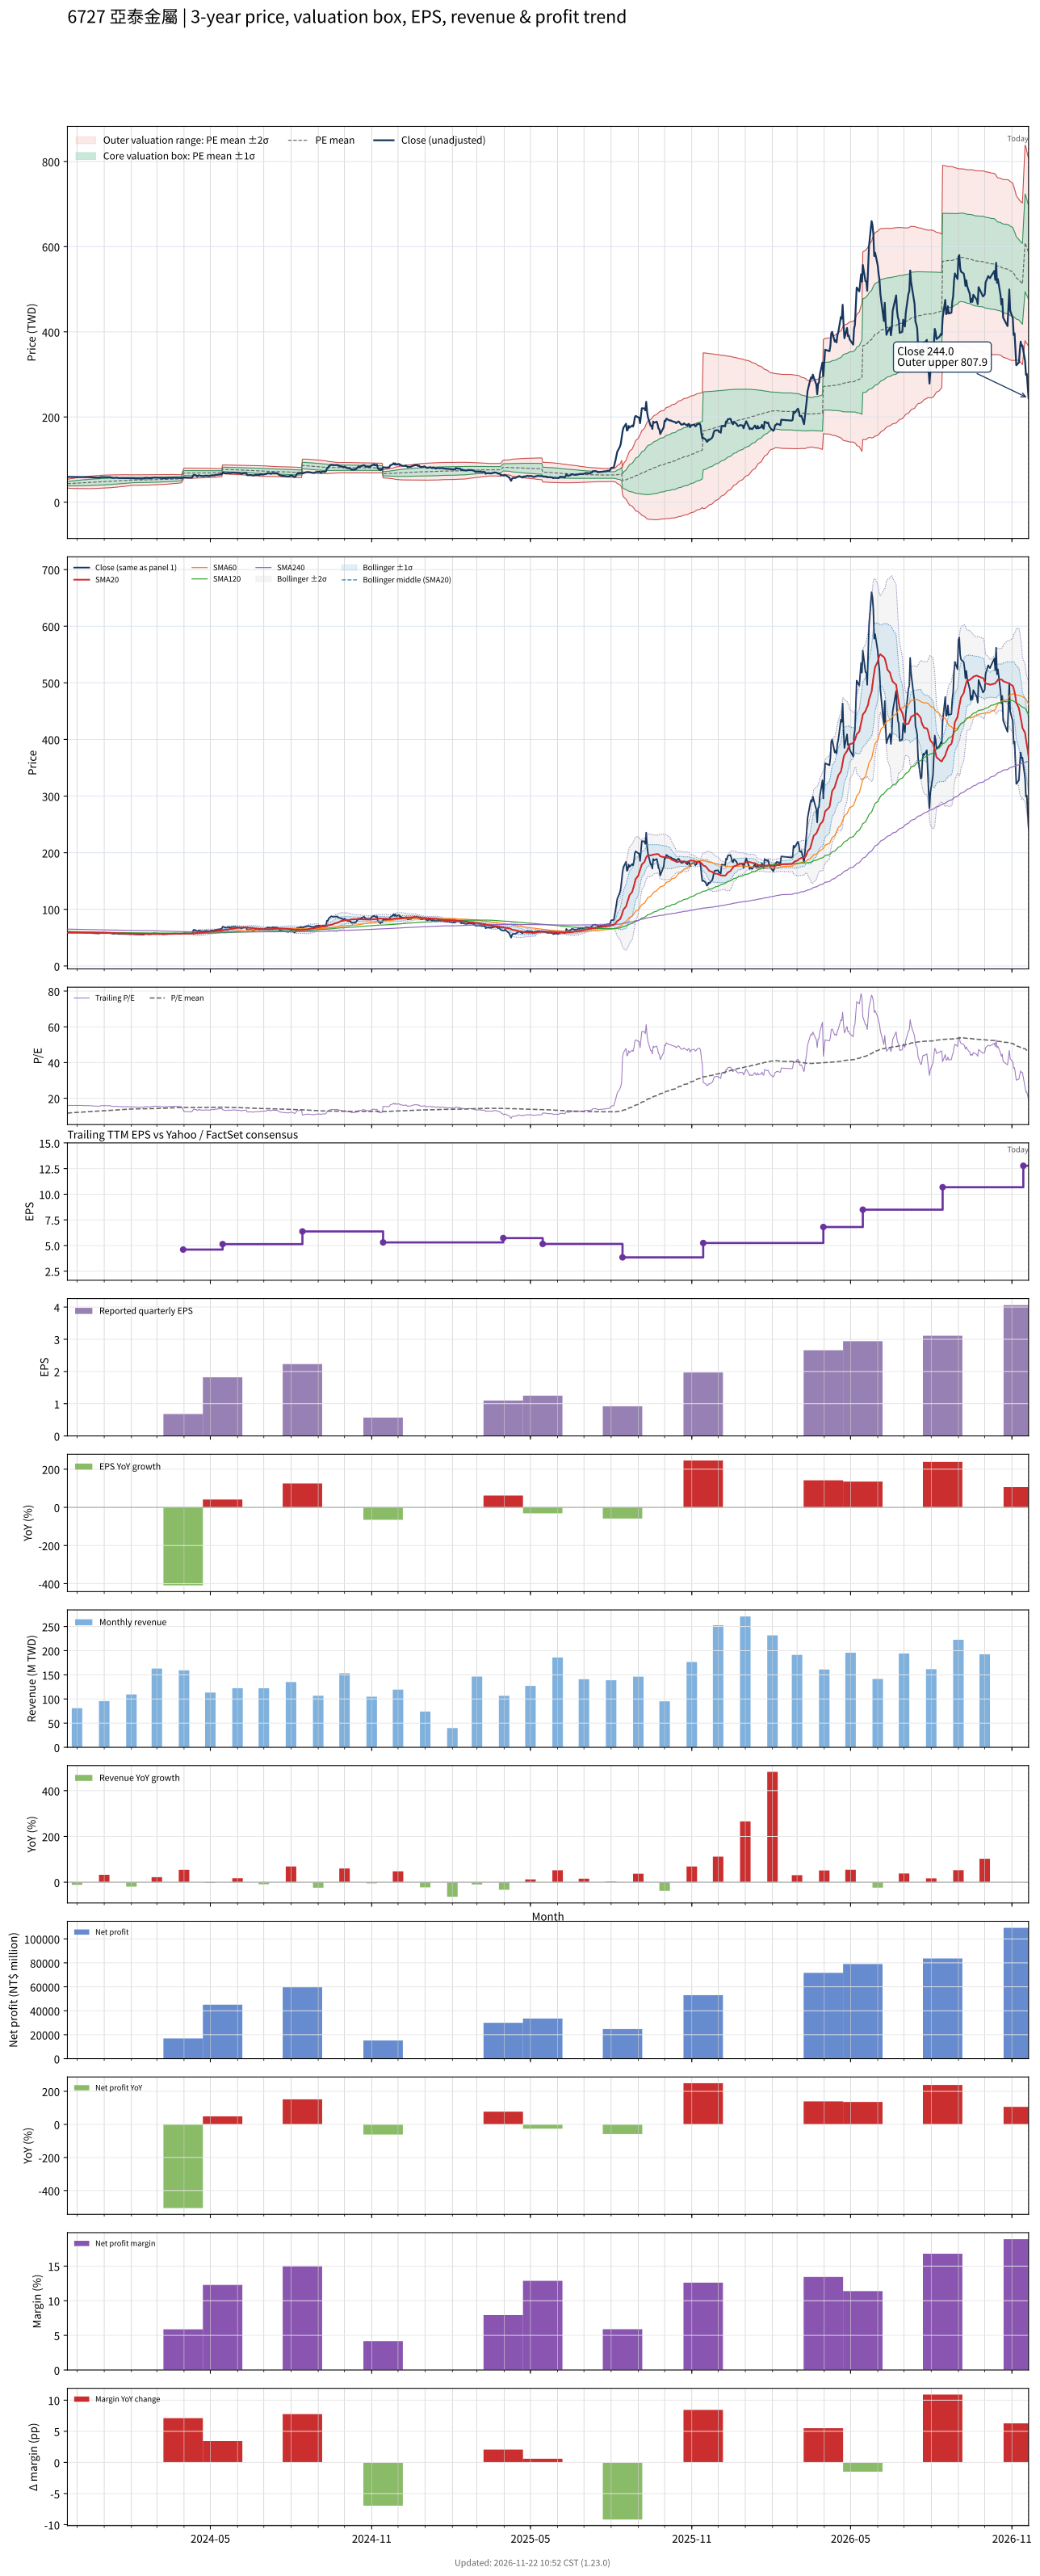

The table this chart was drawn from, first rows:
# chart-version: skill-stock-dynamic-val…
date, close, available_date, period_end, eps, ttm_eps, pe, pe_mean, pe_std, price_m2, price_m1, price_mean, price_p1, price_p2, forward_eps, forward_pe, forward_pe_mean, forward_pe_std, forward_price_m2, forward_price_m1, forward_price_mean, forward_price_p1, forward_price_p2, sma20
2023-11-20, 58.4, 2023-11-14, 2023-09-30, 1.64, 3.7, 15.78, 11.67, 1.377, 33.01, 38.1, 43.19, 48.29, 53.38, , , , , , , , , , 59.16
2023-11-21, 58.8, 2023-11-14, 2023-09-30, 1.64, 3.7, 15.89, 11.72, 1.425, 32.82, 38.09, 43.36, 48.64, 53.91, , , , , , , , , , 59.15
2023-11-22, 59.4, 2023-11-14, 2023-09-30, 1.64, 3.7, 16.05, 11.77, 1.473, 32.64, 38.09, 43.54, 48.99, 54.44, , , , , , , , , , 59.13
2023-11-23, 59.2, 2023-11-14, 2023-09-30, 1.64, 3.7, 16, 11.81, 1.518, 32.48, 38.1, 43.71, 49.33, 54.94, , , , , , , , , , 59.15
2023-11-24, 59.2, 2023-11-14, 2023-09-30, 1.64, 3.7, 16, 11.86, 1.56, 32.33, 38.11, 43.88, 49.65, 55.43, , , , , , , , , , 59.12
2023-11-27, 59, 2023-11-14, 2023-09-30, 1.64, 3.7, 15.95, 11.9, 1.599, 32.21, 38.13, 44.05, 49.96, 55.88, , , , , , , , , , 59.1
2023-11-28, 59.2, 2023-11-14, 2023-09-30, 1.64, 3.7, 16, 11.95, 1.637, 32.1, 38.16, 44.22, 50.27, 56.33, , , , , , , , , , 59.09
2023-11-29, 59.1, 2023-11-14, 2023-09-30, 1.64, 3.7, 15.97, 12, 1.673, 32.01, 38.2, 44.38, 50.57, 56.76, , , , , , , , , , 59.08
2023-11-30, 59.1, 2023-11-14, 2023-09-30, 1.64, 3.7, 15.97, 12.04, 1.706, 31.92, 38.24, 44.55, 50.86, 57.18, , , , , , , , , , 59.08
2023-12-01, 59.1, 2023-11-14, 2023-09-30, 1.64, 3.7, 15.97, 12.08, 1.74, 31.83, 38.27, 44.71, 51.15, 57.58, , , , , , , , , , 59.08
2023-12-04, 59.3, 2023-11-14, 2023-09-30, 1.64, 3.7, 16.03, 12.13, 1.773, 31.74, 38.31, 44.87, 51.43, 57.99, , , , , , , , , , 59.08
2023-12-05, 59.2, 2023-11-14, 2023-09-30, 1.64, 3.7, 16, 12.17, 1.804, 31.68, 38.35, 45.03, 51.7, 58.38, , , , , , , , , , 59.08
2023-12-06, 59.1, 2023-11-14, 2023-09-30, 1.64, 3.7, 15.97, 12.21, 1.833, 31.62, 38.4, 45.19, 51.97, 58.75, , , , , , , , , , 59.08
2023-12-07, 59, 2023-11-14, 2023-09-30, 1.64, 3.7, 15.95, 12.26, 1.859, 31.59, 38.47, 45.35, 52.22, 59.1, , , , , , , , , , 59.02
2023-12-08, 58.9, 2023-11-14, 2023-09-30, 1.64, 3.7, 15.92, 12.3, 1.883, 31.57, 38.54, 45.51, 52.47, 59.44, , , , , , , , , , 58.97
2023-12-11, 58.6, 2023-11-14, 2023-09-30, 1.64, 3.7, 15.84, 12.34, 1.904, 31.58, 38.62, 45.67, 52.71, 59.76, , , , , , , , , , 58.95
2023-12-12, 58.6, 2023-11-14, 2023-09-30, 1.64, 3.7, 15.84, 12.39, 1.924, 31.59, 38.71, 45.83, 52.95, 60.07, , , , , , , , , , 58.94
2023-12-13, 58.9, 2023-11-14, 2023-09-30, 1.64, 3.7, 15.92, 12.43, 1.943, 31.62, 38.81, 45.99, 53.18, 60.37, , , , , , , , , , 58.95
2023-12-14, 58.8, 2023-11-14, 2023-09-30, 1.64, 3.7, 15.89, 12.48, 1.961, 31.65, 38.9, 46.16, 53.41, 60.67, , , , , , , , , , 58.97
2023-12-15, 58.6, 2023-11-14, 2023-09-30, 1.64, 3.7, 15.84, 12.52, 1.975, 31.71, 39.02, 46.33, 53.63, 60.94, , , , , , , , , , 58.98
2023-12-18, 58.4, 2023-11-14, 2023-09-30, 1.64, 3.7, 15.78, 12.57, 1.987, 31.79, 39.14, 46.5, 53.85, 61.2, , , , , , , , , , 58.98
2023-12-19, 58, 2023-11-14, 2023-09-30, 1.64, 3.7, 15.68, 12.61, 1.996, 31.89, 39.27, 46.66, 54.05, 61.43, , , , , , , , , , 58.94
2023-12-20, 57.9, 2023-11-14, 2023-09-30, 1.64, 3.7, 15.65, 12.66, 2.004, 31.99, 39.41, 46.82, 54.24, 61.66, , , , , , , , , , 58.86
2023-12-21, 57.7, 2023-11-14, 2023-09-30, 1.64, 3.7, 15.59, 12.7, 2.011, 32.11, 39.55, 46.99, 54.43, 61.86, , , , , , , , , , 58.78
2023-12-22, 57.7, 2023-11-14, 2023-09-30, 1.64, 3.7, 15.59, 12.74, 2.019, 32.2, 39.67, 47.14, 54.61, 62.08, , , , , , , , , , 58.71
2023-12-25, 57.4, 2023-11-14, 2023-09-30, 1.64, 3.7, 15.51, 12.78, 2.025, 32.31, 39.8, 47.29, 54.78, 62.27, , , , , , , , , , 58.63
2023-12-26, 57.4, 2023-11-14, 2023-09-30, 1.64, 3.7, 15.51, 12.82, 2.029, 32.43, 39.94, 47.45, 54.95, 62.46, , , , , , , , , , 58.54
2023-12-27, 58.1, 2023-11-14, 2023-09-30, 1.64, 3.7, 15.7, 12.87, 2.034, 32.56, 40.08, 47.61, 55.13, 62.66, , , , , , , , , , 58.49
2023-12-28, 58.6, 2023-11-14, 2023-09-30, 1.64, 3.7, 15.84, 12.91, 2.039, 32.69, 40.23, 47.78, 55.32, 62.86, , , , , , , , , , 58.47
2023-12-29, 58.8, 2023-11-14, 2023-09-30, 1.64, 3.7, 15.89, 12.96, 2.044, 32.81, 40.38, 47.94, 55.51, 63.07, , , , , , , , , , 58.45
2024-01-02, 58.6, 2023-11-14, 2023-09-30, 1.64, 3.7, 15.84, 13, 2.045, 32.98, 40.55, 48.12, 55.68, 63.25, , , , , , , , , , 58.41
2024-01-03, 58.7, 2023-11-14, 2023-09-30, 1.64, 3.7, 15.86, 13.05, 2.045, 33.16, 40.73, 48.29, 55.86, 63.42, , , , , , , , , , 58.39
2024-01-04, 58.6, 2023-11-14, 2023-09-30, 1.64, 3.7, 15.84, 13.1, 2.041, 33.37, 40.92, 48.47, 56.02, 63.58, , , , , , , , , , 58.37
2024-01-05, 58.6, 2023-11-14, 2023-09-30, 1.64, 3.7, 15.84, 13.15, 2.036, 33.59, 41.12, 48.65, 56.19, 63.72, , , , , , , , , , 58.34
2024-01-08, 58.6, 2023-11-14, 2023-09-30, 1.64, 3.7, 15.84, 13.2, 2.031, 33.8, 41.31, 48.83, 56.35, 63.86, , , , , , , , , , 58.33
2024-01-09, 57.5, 2023-11-14, 2023-09-30, 1.64, 3.7, 15.54, 13.24, 2.022, 34.03, 41.51, 49, 56.48, 63.96, , , , , , , , , , 58.27
2024-01-10, 57.9, 2023-11-14, 2023-09-30, 1.64, 3.7, 15.65, 13.29, 2.012, 34.28, 41.72, 49.17, 56.62, 64.06, , , , , , , , , , 58.24
2024-01-11, 56.8, 2023-11-14, 2023-09-30, 1.64, 3.7, 15.35, 13.33, 1.998, 34.55, 41.94, 49.34, 56.73, 64.12, , , , , , , , , , 58.13
2024-01-12, 57, 2023-11-14, 2023-09-30, 1.64, 3.7, 15.41, 13.38, 1.984, 34.82, 42.16, 49.5, 56.84, 64.18, , , , , , , , , , 58.05
2024-01-15, 57.5, 2023-11-14, 2023-09-30, 1.64, 3.7, 15.54, 13.43, 1.968, 35.11, 42.39, 49.67, 56.96, 64.24, , , , , , , , , , 57.99
2024-01-16, 57.4, 2023-11-14, 2023-09-30, 1.64, 3.7, 15.51, 13.47, 1.955, 35.37, 42.6, 49.84, 57.07, 64.31, , , , , , , , , , 57.94
2024-01-17, 56.6, 2023-11-14, 2023-09-30, 1.64, 3.7, 15.3, 13.51, 1.941, 35.62, 42.8, 49.99, 57.17, 64.35, , , , , , , , , , 57.87
2024-01-18, 56.6, 2023-11-14, 2023-09-30, 1.64, 3.7, 15.3, 13.55, 1.926, 35.89, 43.01, 50.14, 57.27, 64.39, , , , , , , , , , 57.8
2024-01-19, 56.6, 2023-11-14, 2023-09-30, 1.64, 3.7, 15.3, 13.59, 1.908, 36.17, 43.23, 50.3, 57.36, 64.42, , , , , , , , , , 57.75
2024-01-22, 56.5, 2023-11-14, 2023-09-30, 1.64, 3.7, 15.27, 13.63, 1.891, 36.45, 43.45, 50.45, 57.44, 64.44, , , , , , , , , , 57.69
2024-01-23, 56.5, 2023-11-14, 2023-09-30, 1.64, 3.7, 15.27, 13.68, 1.872, 36.75, 43.67, 50.6, 57.53, 64.45, , , , , , , , , , 57.65
2024-01-24, 56.6, 2023-11-14, 2023-09-30, 1.64, 3.7, 15.3, 13.72, 1.848, 37.09, 43.93, 50.76, 57.6, 64.43, , , , , , , , , , 57.6
2024-01-25, 56.8, 2023-11-14, 2023-09-30, 1.64, 3.7, 15.35, 13.76, 1.824, 37.42, 44.17, 50.92, 57.67, 64.42, , , , , , , , , , 57.54
2024-01-26, 56.7, 2023-11-14, 2023-09-30, 1.64, 3.7, 15.32, 13.8, 1.801, 37.75, 44.41, 51.08, 57.74, 64.41, , , , , , , , , , 57.45
2024-01-29, 56.5, 2023-11-14, 2023-09-30, 1.64, 3.7, 15.27, 13.85, 1.775, 38.1, 44.67, 51.24, 57.8, 64.37, , , , , , , , , , 57.33
2024-01-30, 56.1, 2023-11-14, 2023-09-30, 1.64, 3.7, 15.16, 13.89, 1.745, 38.48, 44.93, 51.39, 57.85, 64.3, , , , , , , , , , 57.2
2024-01-31, 56.1, 2023-11-14, 2023-09-30, 1.64, 3.7, 15.16, 13.94, 1.704, 38.95, 45.26, 51.56, 57.87, 64.17, , , , , , , , , , 57.08
2024-02-01, 56.1, 2023-11-14, 2023-09-30, 1.64, 3.7, 15.16, 13.98, 1.661, 39.44, 45.58, 51.73, 57.88, 64.03, , , , , , , , , , 56.95
2024-02-02, 56.4, 2023-11-14, 2023-09-30, 1.64, 3.7, 15.24, 14, 1.66, 39.53, 45.67, 51.81, 57.96, 64.1, , , , , , , , , , 56.84
2024-02-05, 55.8, 2023-11-14, 2023-09-30, 1.64, 3.7, 15.08, 14.02, 1.658, 39.62, 45.75, 51.89, 58.02, 64.16, , , , , , , , , , 56.7
2024-02-15, 55.4, 2023-11-14, 2023-09-30, 1.64, 3.7, 14.97, 14.04, 1.655, 39.71, 45.84, 51.96, 58.09, 64.21, , , , , , , , , , 56.59
2024-02-16, 56.4, 2023-11-14, 2023-09-30, 1.64, 3.7, 15.24, 14.07, 1.654, 39.81, 45.93, 52.04, 58.16, 64.28, , , , , , , , , , 56.52
2024-02-19, 56.9, 2023-11-14, 2023-09-30, 1.64, 3.7, 15.38, 14.09, 1.652, 39.91, 46.02, 52.13, 58.24, 64.36, , , , , , , , , , 56.52
2024-02-20, 56.1, 2023-11-14, 2023-09-30, 1.64, 3.7, 15.16, 14.11, 1.648, 40.02, 46.12, 52.21, 58.31, 64.41, , , , , , , , , , 56.48
... 669 more rows
